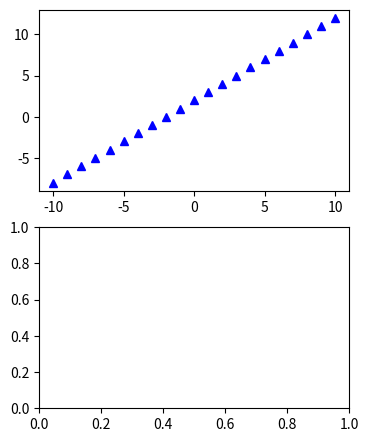

Generate this figure with matplotlib: (Note: this script raises an exception after producing the figure.)
# -*- coding: utf-8 -*-

import numpy as np
import matplotlib.pyplot as plt


def fn1():
    """
    Wykres funkcji liniowej: y = a * x + b
    """
    a = 1
    b = 2
    lx = list(range(-10, 11))  # lista argumentów x
    ly = [a * x + b for x in lx]
    plt.plot(lx, ly, 'b^')


def fn2():
    lx = np.arange(-10, 10.5, 0.5)  # lista argumentów x
    a = int(input("Podaj współczynnik a: "))
    ly1 = [x / -3 + a for x in lx if x <= 0]
    ly2 = [x**2 / 3 for x in lx if x >= 0]

    print(lx, len(lx))
    print(ly1, len(ly1))
    plt.plot(lx[:len(ly1)], ly1, lx[-len(ly2):], ly2)


def fn3():
    lx = list(range(-10, 11))
    a = 1
    b = -3
    c = 1
    ly = [a * (x**2) + b * x + c for x in lx]
    plt.plot(lx, ly)


plt.figure(1)
fig = plt.gcf()
fig.set_size_inches(4, 8)
plt.subplot(311)
fn1()
plt.subplot(312)
fn2()
plt.subplot(313)
fn3()
plt.show()
